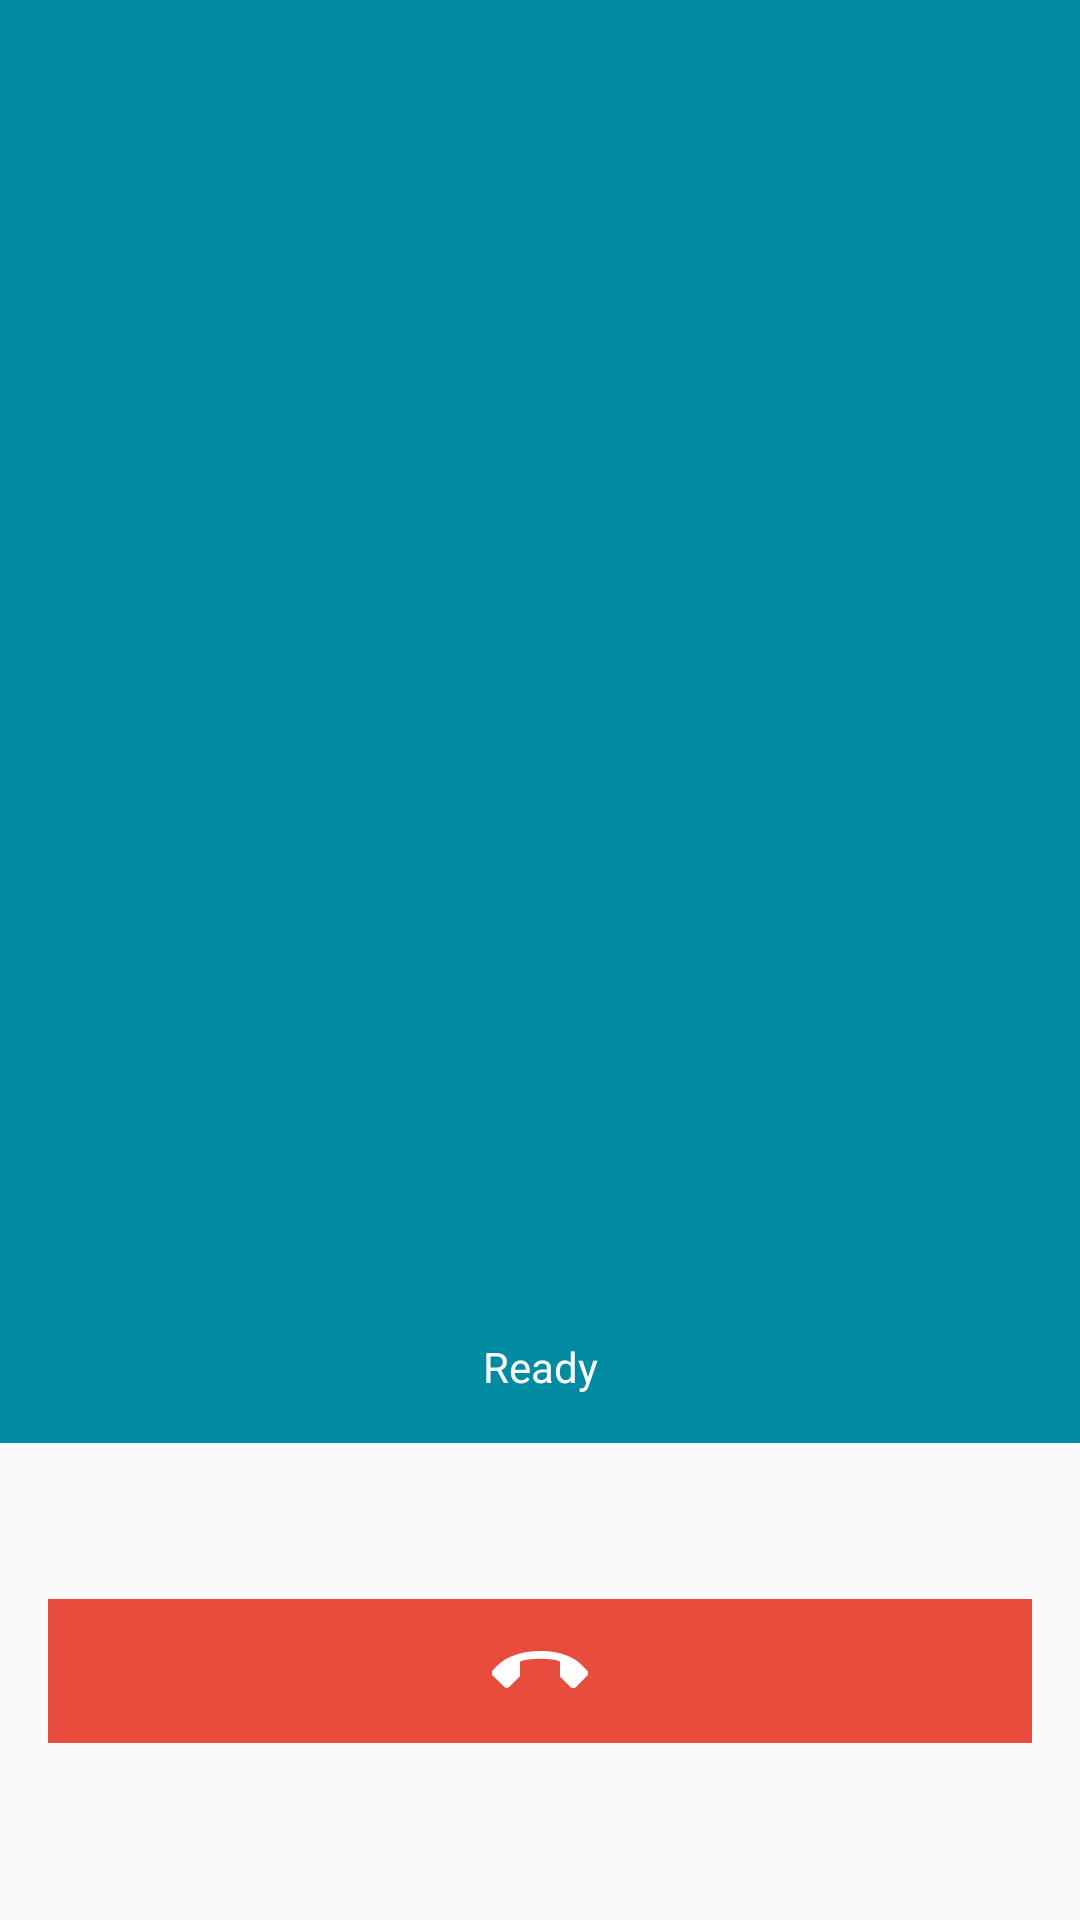

The Android layout XML behind this screen, and the referenced resources:
<!-- AndroidManifest.xml: application theme AppTheme -->
<!-- res/layout/activity_make_sipcall_.xml -->
<?xml version="1.0" encoding="utf-8"?>
<android.support.constraint.ConstraintLayout xmlns:android="http://schemas.android.com/apk/res/android"
    xmlns:app="http://schemas.android.com/apk/res-auto"
    xmlns:tools="http://schemas.android.com/tools"
    android:id="@+id/sipCallLayout"
    android:layout_width="match_parent"
    android:layout_height="match_parent"
    tools:context=".MakeSIPCall_Activity">

    <ImageView
        android:id="@+id/photoBackgroundImageView"
        android:layout_width="0dp"
        android:layout_height="0dp"
        android:scaleType="centerCrop"
        app:layout_constraintBottom_toTopOf="@+id/guideline"
        app:layout_constraintEnd_toEndOf="parent"
        app:layout_constraintHorizontal_bias="0.0"
        app:layout_constraintStart_toStartOf="parent"
        app:layout_constraintTop_toTopOf="parent"
        app:srcCompat="@color/colorPrimary" />

    <TextView
        android:id="@+id/nameOrNumberTextView"
        android:layout_width="0dp"
        android:layout_height="wrap_content"
        android:gravity="center_horizontal"
        android:padding="8dp"
        android:textAppearance="@style/TextAppearance.AppCompat.Large"
        android:textColor="@color/white_primary_text_color"
        app:layout_constraintBottom_toTopOf="@+id/callStatus"
        app:layout_constraintEnd_toEndOf="@+id/callStatus"
        app:layout_constraintStart_toStartOf="@+id/callStatus"
        tools:text="name" />

    <TextView
        android:id="@+id/callStatus"
        android:layout_width="0dp"
        android:layout_height="wrap_content"
        android:gravity="center_horizontal"
        android:paddingBottom="16dp"
        android:text="@string/readySipCallActivity"
        android:textColor="@color/white_primary_text_color"
        app:layout_constraintBottom_toTopOf="@+id/guideline"
        app:layout_constraintEnd_toEndOf="@+id/photoBackgroundImageView"
        app:layout_constraintStart_toStartOf="@+id/photoBackgroundImageView" />

    <ImageButton
        android:id="@+id/endCallButton"
        android:layout_width="0dp"
        android:layout_height="@dimen/button_height_end_call"
        android:layout_marginBottom="8dp"
        android:layout_marginEnd="16dp"
        android:layout_marginStart="16dp"
        android:layout_marginTop="8dp"
        android:background="@color/background_red"
        android:paddingBottom="4dp"
        android:paddingTop="4dp"
        android:src="@drawable/icons8_end_call"
        app:layout_constraintBottom_toBottomOf="parent"
        app:layout_constraintEnd_toEndOf="parent"
        app:layout_constraintHorizontal_bias="0.0"
        app:layout_constraintStart_toStartOf="parent"
        app:layout_constraintTop_toTopOf="@+id/guideline"
        app:layout_constraintVertical_bias="0.463" />

    <android.support.constraint.Guideline
        android:id="@+id/guideline"
        android:layout_width="wrap_content"
        android:layout_height="wrap_content"
        android:orientation="horizontal"
        app:layout_constraintBottom_toBottomOf="parent"
        app:layout_constraintEnd_toEndOf="parent"
        app:layout_constraintGuide_percent="0.75132275"
        app:layout_constraintStart_toStartOf="parent"
        app:layout_constraintTop_toTopOf="parent" />


</android.support.constraint.ConstraintLayout>
<!-- resources referenced by this layout -->
<resources>
  <color name="background_red">#e74c3c</color>
  <color name="colorPrimary">#008ba3</color>
  <color name="white_primary_text_color">#ffffff</color>
  <dimen name="button_height_end_call">48dp</dimen>
  
      //text size for no access and no log info
  <!-- drawable icons8_end_call: png bitmap (drawable-hdpi, 987 bytes) -->
  <string name="readySipCallActivity">Ready</string>
  <style name="AppTheme" parent="Theme.AppCompat.Light.NoActionBar">
          
          <item name="colorPrimary">@color/colorPrimary</item>
          <item name="colorPrimaryDark">@color/colorPrimaryDark</item>
          <item name="colorAccent">@color/colorAccent</item>
          <item name="windowActionBar">false</item>
          <item name="windowNoTitle">true</item>
  
  
      </style>
  <color name="colorPrimaryDark">#008ba3</color>
  <color name="colorAccent">#ff8800</color>
</resources>
